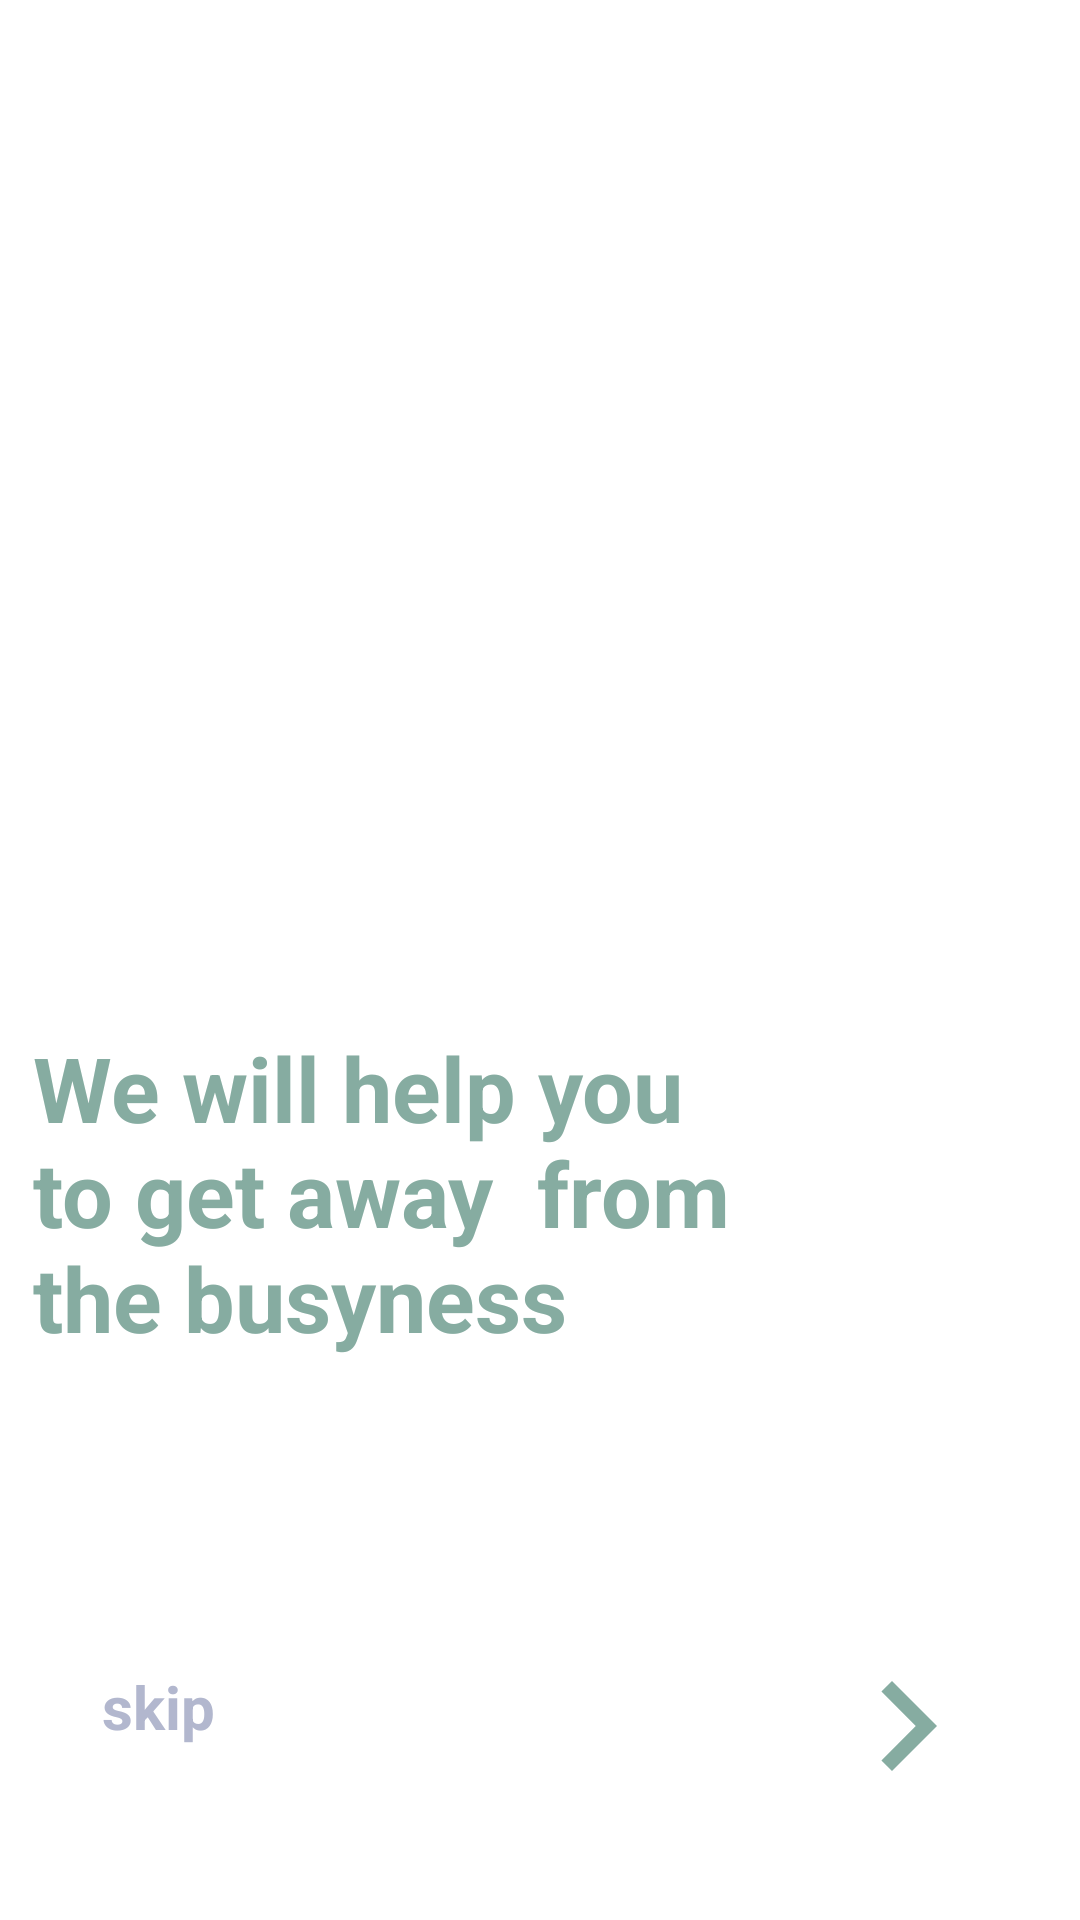

The Android layout XML behind this screen, and the referenced resources:
<!-- AndroidManifest.xml: application theme Theme.ToorAppMobile -->
<!-- res/layout/fragment_on_boarding1.xml -->
<?xml version="1.0" encoding="utf-8"?>
<FrameLayout xmlns:android="http://schemas.android.com/apk/res/android"
    xmlns:app="http://schemas.android.com/apk/res-auto"
    xmlns:tools="http://schemas.android.com/tools"
    android:layout_width="match_parent"
    android:layout_height="match_parent"
    tools:context=".OnBoarding1">

    <androidx.constraintlayout.widget.ConstraintLayout
        android:layout_width="match_parent"
        android:layout_height="match_parent">

        <ImageView
            android:id="@+id/btnNext"
            android:layout_width="60dp"
            android:layout_height="60dp"
            app:layout_constraintBottom_toBottomOf="parent"
            app:layout_constraintEnd_toEndOf="parent"
            app:layout_constraintHorizontal_bias="0.908"
            app:layout_constraintStart_toStartOf="parent"
            app:layout_constraintTop_toTopOf="parent"
            app:layout_constraintVertical_bias="0.94"
            app:srcCompat="@drawable/ic_baseline_navigate_next_24" />

        <TextView
            android:id="@+id/btnSkip"
            android:layout_width="wrap_content"
            android:layout_height="wrap_content"
            android:layout_marginBottom="56dp"
            android:text="skip"
            android:textColor="#B2B7CE"
            android:textSize="20sp"
            android:textStyle="bold"
            app:layout_constraintBottom_toBottomOf="parent"
            app:layout_constraintEnd_toStartOf="@+id/btnNext"
            app:layout_constraintHorizontal_bias="0.145"
            app:layout_constraintStart_toStartOf="parent"
            app:layout_constraintTop_toBottomOf="@+id/textView3"
            app:layout_constraintVertical_bias="0.984" />

        <TextView
            android:id="@+id/textView3"
            android:layout_width="248dp"
            android:layout_height="114dp"
            android:text="We will help you  to get away  from  the busyness"
            android:textColor="#86ACA1"
            android:textSize="30dp"
            android:textStyle="bold"
            app:layout_constraintBottom_toBottomOf="parent"
            app:layout_constraintEnd_toEndOf="parent"
            app:layout_constraintHorizontal_bias="0.098"
            app:layout_constraintStart_toStartOf="parent"
            app:layout_constraintTop_toTopOf="parent"
            app:layout_constraintVertical_bias="0.651" />

        <ImageView
            android:id="@+id/imageView5"
            android:layout_width="225dp"
            android:layout_height="213dp"
            android:src="@drawable/ic_baseline_directions_car_24"
            app:layout_constraintBottom_toBottomOf="parent"
            app:layout_constraintEnd_toEndOf="parent"
            app:layout_constraintStart_toStartOf="parent"
            app:layout_constraintTop_toTopOf="parent"
            app:layout_constraintVertical_bias="0.222" />
    </androidx.constraintlayout.widget.ConstraintLayout>
</FrameLayout>
<!-- resources referenced by this layout -->
<resources>
  <!-- drawable ic_baseline_navigate_next_24 (drawable) -->
  <vector android:height="24dp" android:tint="#86ACA1"
      android:viewportHeight="24" android:viewportWidth="24"
      android:width="24dp" xmlns:android="http://schemas.android.com/apk/res/android">
      <path android:fillColor="@android:color/white" android:pathData="M10,6L8.59,7.41 13.17,12l-4.58,4.59L10,18l6,-6z"/>
  </vector>
  <style name="Theme.ToorAppMobile" parent="Theme.MaterialComponents.DayNight.DarkActionBar">
          
          <item name="colorPrimary">@color/purple_500</item>
          <item name="colorPrimaryVariant">@color/purple_700</item>
          <item name="colorOnPrimary">@color/white</item>
          
          <item name="colorSecondary">@color/teal_200</item>
          <item name="colorSecondaryVariant">@color/teal_700</item>
          <item name="colorOnSecondary">@color/black</item>
          
          <item name="android:statusBarColor" tools:targetApi="l">?attr/colorPrimaryVariant</item>
          
      </style>
  <!-- not gathered from this repository: default colours our renderer supplied (Android Studio template values) -->
  <color name="purple_500">#FF6200EE</color>
  <color name="purple_700">#FF3700B3</color>
  <color name="teal_200">#FF03DAC5</color>
  <color name="teal_700">#FF018786</color>
  <color name="black">#FF000000</color>
  <color name="white">#FFFFFFFF</color>
</resources>
